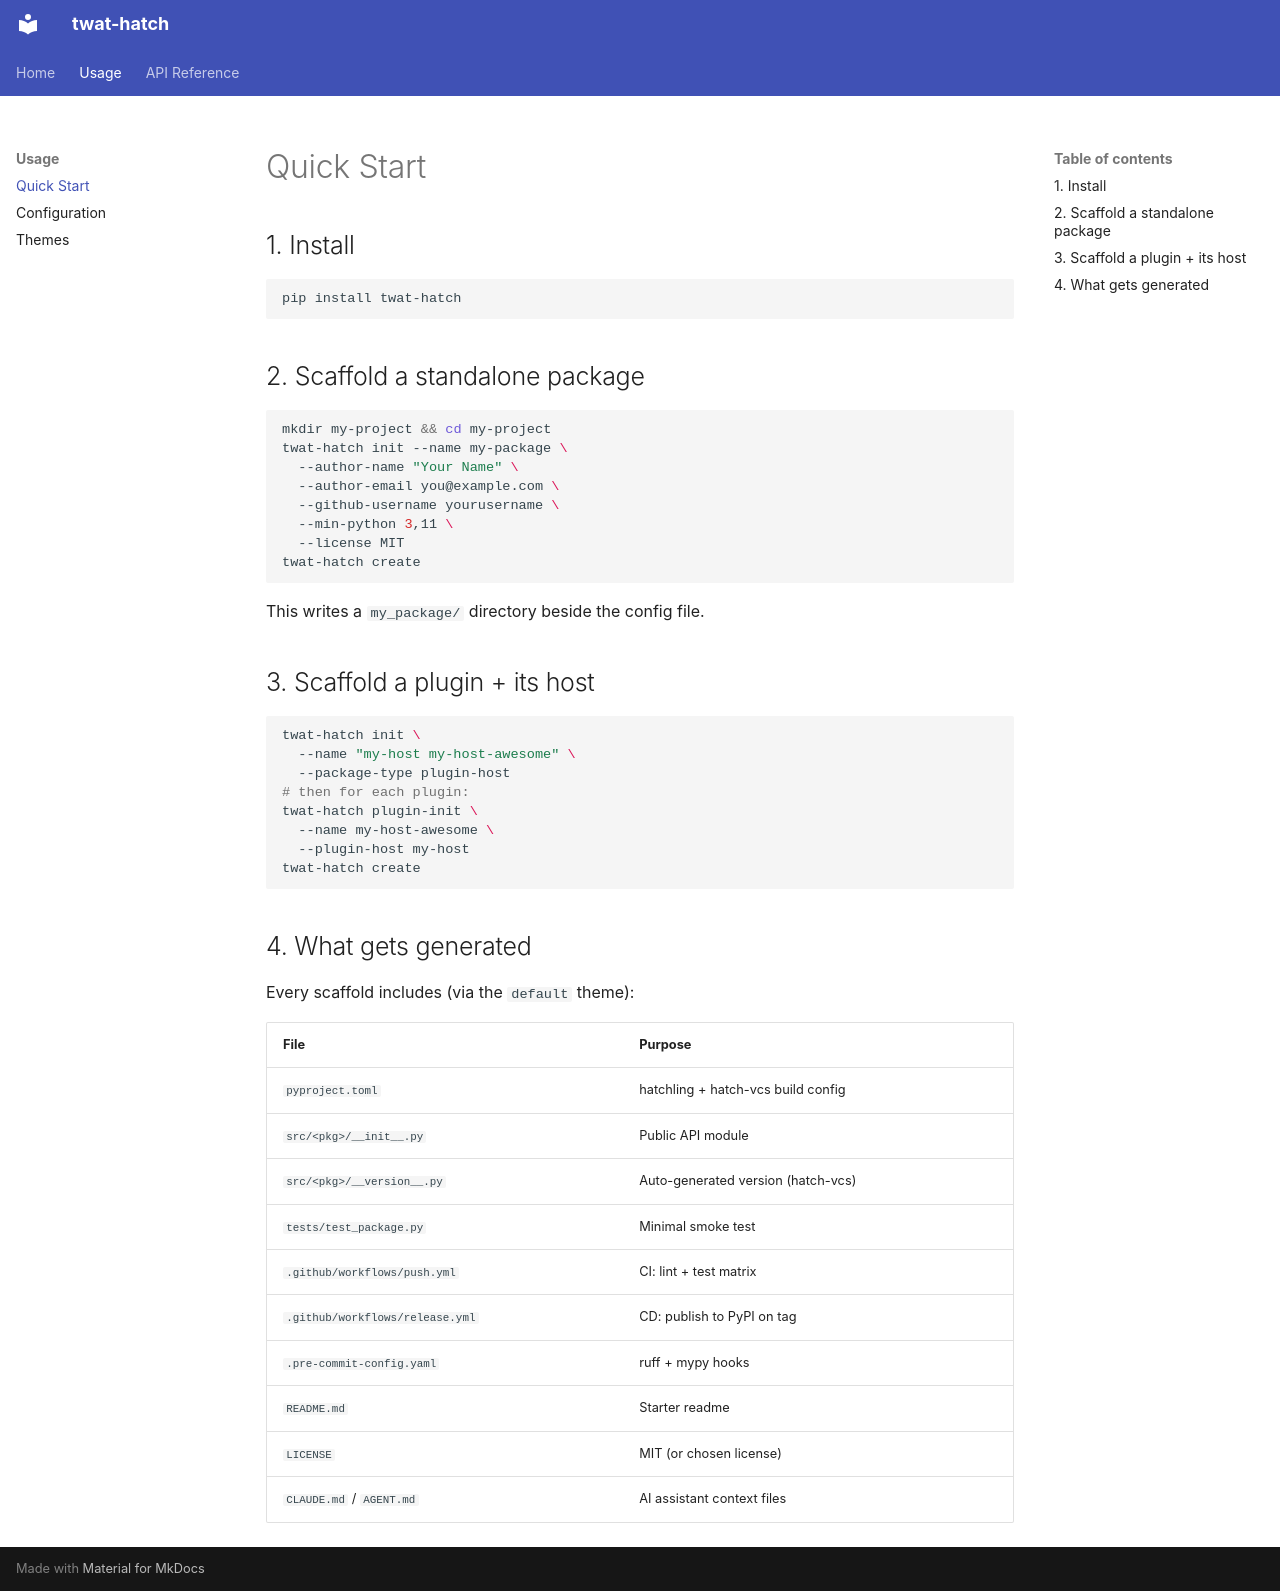

repository: twardoch/twat-hatch · page: usage/quickstart/index.html · generator: mkdocs

# Quick Start

## 1. Install

```bash
pip install twat-hatch
```

## 2. Scaffold a standalone package

```bash
mkdir my-project && cd my-project
twat-hatch init --name my-package \
  --author-name "Your Name" \
  --author-email you@example.com \
  --github-username yourusername \
  --min-python 3,11 \
  --license MIT
twat-hatch create
```

This writes a `my_package/` directory beside the config file.

## 3. Scaffold a plugin + its host

```bash
twat-hatch init \
  --name "my-host my-host-awesome" \
  --package-type plugin-host
# then for each plugin:
twat-hatch plugin-init \
  --name my-host-awesome \
  --plugin-host my-host
twat-hatch create
```

## 4. What gets generated

Every scaffold includes (via the `default` theme):

| File | Purpose |
|---|---|
| `pyproject.toml` | hatchling + hatch-vcs build config |
| `src/<pkg>/__init__.py` | Public API module |
| `src/<pkg>/__version__.py` | Auto-generated version (hatch-vcs) |
| `tests/test_package.py` | Minimal smoke test |
| `.github/workflows/push.yml` | CI: lint + test matrix |
| `.github/workflows/release.yml` | CD: publish to PyPI on tag |
| `.pre-commit-config.yaml` | ruff + mypy hooks |
| `README.md` | Starter readme |
| `LICENSE` | MIT (or chosen license) |
| `CLAUDE.md` / `AGENT.md` | AI assistant context files |
